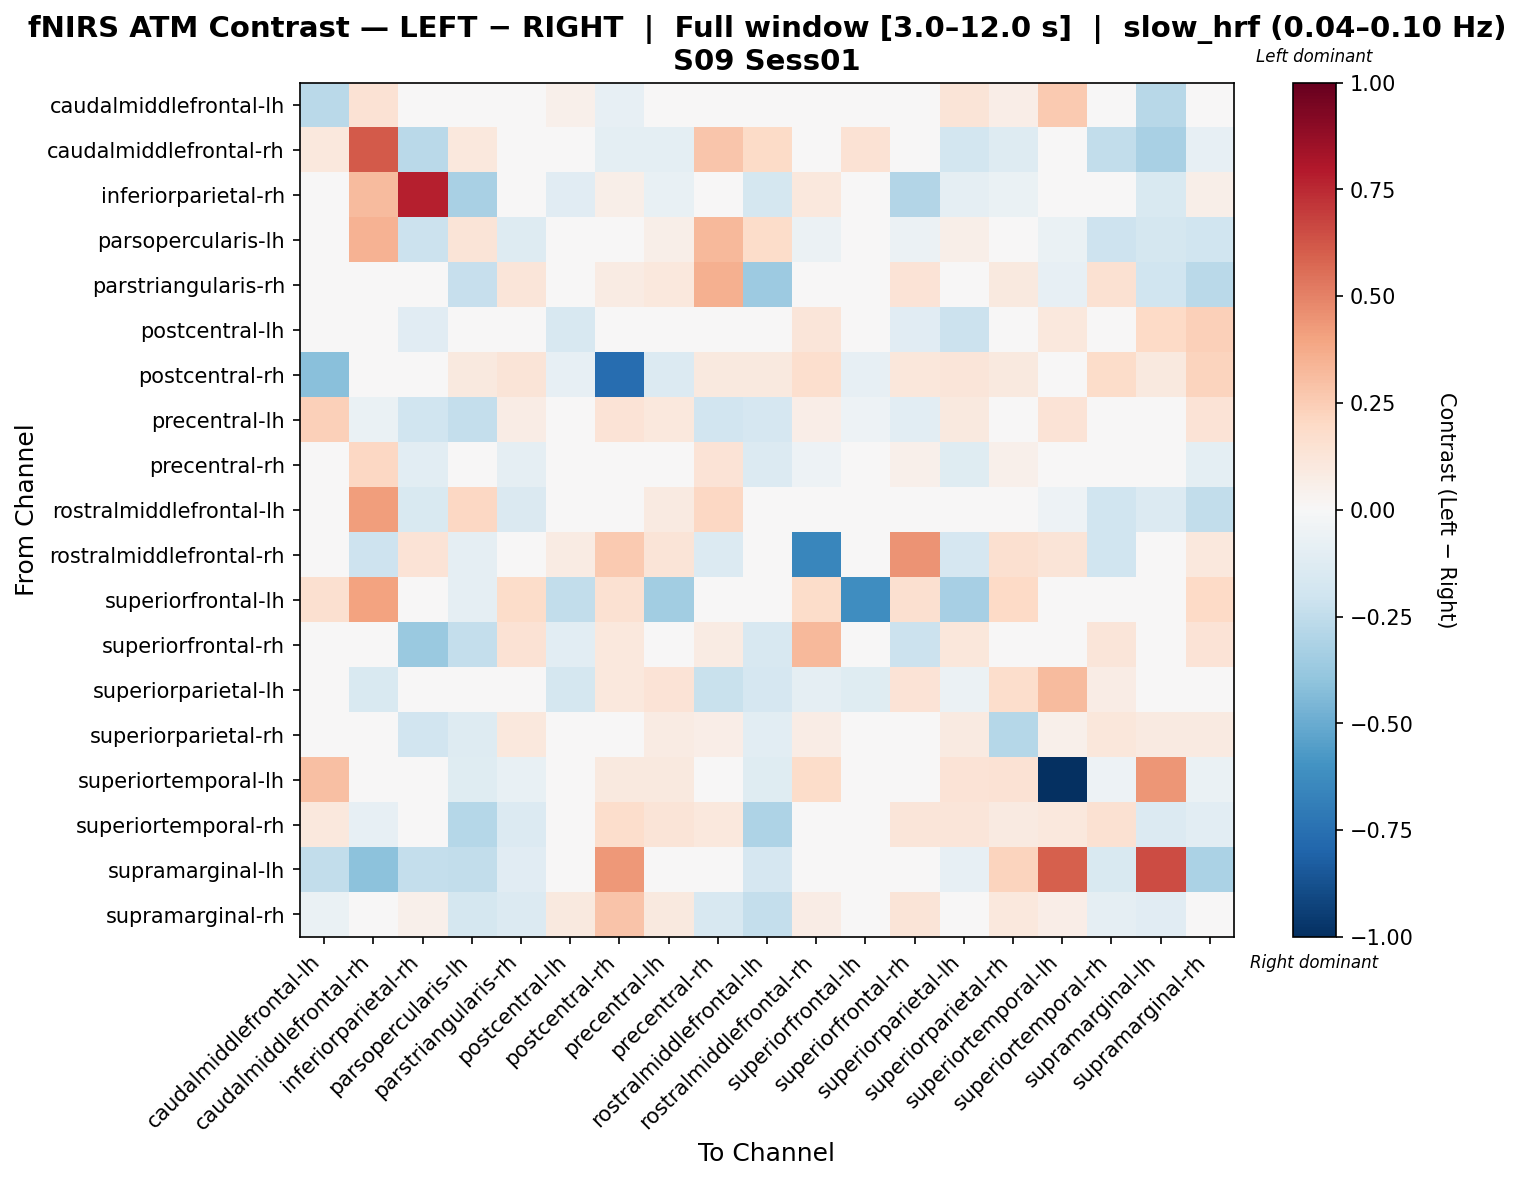

Values plotted in this chart, from the file beside it:
, caudalmiddlefrontal-lh, caudalmiddlefrontal-rh, inferiorparietal-rh, parsopercularis-lh, parstriangularis-rh, postcentral-lh, postcentral-rh, precentral-lh, precentral-rh, rostralmiddlefrontal-lh, rostralmiddlefrontal-rh, superiorfrontal-lh, superiorfrontal-rh, superiorparietal-lh, superiorparietal-rh, superiortemporal-lh, superiortemporal-rh, supramarginal-lh, supramarginal-rh
caudalmiddlefrontal-lh, -0.2704, 0.148, 0.01336, 0.0, 0.0, 0.05345, -0.08426, -0.04426, 0.0, 0.0, 0.0, 0.01002, 0.01336, 0.1268, 0.06681, 0.2594, 0.01169, -0.2748, -0.02923
caudalmiddlefrontal-rh, 0.1078, 0.6138, -0.2714, 0.1019, 0.03248, 0.0, -0.09825, -0.09825, 0.2778, 0.1904, 0.006238, 0.1482, -0.04437, -0.1841, -0.1307, 0.0, -0.2456, -0.3243, -0.08155
inferiorparietal-rh, 0.007953, 0.3167, 0.7763, -0.3219, 0.0, -0.1125, 0.0587, -0.07179, -0.04705, -0.1729, 0.1038, 0.0, -0.2931, -0.09152, -0.07029, 0.007953, -0.003809, -0.1487, 0.06214
parsopercularis-lh, 0.0, 0.3505, -0.2175, 0.1251, -0.1302, 0.0, 0.03759, 0.06082, 0.3266, 0.1829, -0.05969, 0.0, -0.05671, 0.06087, -0.02288, -0.06771, -0.2106, -0.1778, -0.2012
parstriangularis-rh, 0.0, 0.004538, 0.0, -0.2281, 0.1201, 0.0, 0.08136, 0.1057, 0.3575, -0.3616, 0.03812, 0.02393, 0.1388, 0.02458, 0.09571, -0.0816, 0.1501, -0.2016, -0.2675
postcentral-lh, 0.04597, -0.01654, -0.1114, -0.01654, 0.0, -0.16, -0.04278, -0.01654, -0.01654, -0.01654, 0.1226, -0.004855, -0.1126, -0.212, 0.01972, 0.106, -0.001214, 0.1965, 0.2367
postcentral-rh, -0.4178, -0.01, 0.01633, 0.09909, 0.1291, -0.07843, -0.7589, -0.1365, 0.09909, 0.09909, 0.1677, -0.08543, 0.1132, 0.1191, 0.1012, 0.03869, 0.1852, 0.09673, 0.2226
precentral-lh, 0.2375, -0.06681, -0.1982, -0.2375, 0.07726, 0.0, 0.1355, 0.1044, -0.1953, -0.1699, 0.06337, -0.052, -0.1039, 0.09505, -0.004329, 0.1336, 0.04281, 0.0, 0.1385
precentral-rh, 0.0, 0.2082, -0.1078, 0.04381, -0.09309, 0.0, 0.0419, 0.03944, 0.1405, -0.135, -0.05388, 0.0, 0.05388, -0.1202, 0.05088, 0.0, 0.02869, 0.0, -0.09745
rostralmiddlefrontal-lh, 0.0, 0.4158, -0.1537, 0.2109, -0.1458, 0.0, 0.04804, 0.0921, 0.2067, 0.03537, 0.0, 0.0, -0.02103, -0.0342, -0.02306, -0.05166, -0.1985, -0.1377, -0.2433
rostralmiddlefrontal-rh, 0.0, -0.2101, 0.1333, -0.09279, -0.03252, 0.08098, 0.2632, 0.1326, -0.1336, 0.0, -0.6488, 0.04418, 0.4475, -0.167, 0.1633, 0.1326, -0.2004, -0.01679, 0.1046
superiorfrontal-lh, 0.1628, 0.3994, 0.0, -0.09028, 0.1815, -0.248, 0.1518, -0.3502, 0.0, 0.0, 0.1815, -0.619, 0.1595, -0.334, 0.2024, 0.0, 0.0, 0.0, 0.2024
superiorfrontal-rh, 0.01786, 0.009359, -0.3734, -0.2365, 0.1409, -0.1039, 0.1085, 0.01699, 0.08441, -0.1591, 0.3277, 0.02308, -0.2142, 0.1096, -0.003308, 0.0, 0.119, 0.0, 0.1331
superiorparietal-lh, 0.03262, -0.1549, -0.03373, 0.02048, 0.001011, -0.174, 0.1044, 0.137, -0.2239, -0.1703, -0.09063, -0.1222, 0.137, -0.06071, 0.1744, 0.3174, 0.07227, 0.04634, -0.01264
superiorparietal-rh, 0.03663, -0.04422, -0.1919, -0.13, 0.104, -0.0379, 0.0173, 0.07916, 0.06717, -0.1037, 0.07133, 0.03185, -0.04359, 0.09192, -0.2853, 0.05356, 0.1108, 0.08669, 0.08622
superiortemporal-lh, 0.3012, 0.0, 0.0, -0.1193, -0.07684, 0.03618, 0.09583, 0.09583, 0.0, -0.1193, 0.184, 0.0, 0.0, 0.1383, 0.1415, -1.0, -0.05085, 0.4436, -0.07019
superiortemporal-rh, 0.1018, -0.08049, -0.04025, -0.2887, -0.1405, 0.04074, 0.1762, 0.1307, 0.1043, -0.3122, -0.04025, 0.0, 0.1226, 0.1185, 0.0924, 0.1026, 0.1559, -0.1406, -0.1027
supramarginal-lh, -0.2467, -0.4083, -0.2412, -0.2434, -0.1139, 0.03945, 0.4319, 0.0, 0.0, -0.1708, 0.03025, 0.0, 0.0, -0.07871, 0.2236, 0.5943, -0.1518, 0.6512, -0.3158
supramarginal-rh, -0.0677, -0.03949, 0.05331, -0.172, -0.1342, 0.094, 0.2863, 0.09879, -0.1567, -0.2388, 0.0713, 0.03631, 0.1274, 0.02858, 0.1055, 0.07004, -0.08769, -0.1147, 0.03975
